Labelled photos from "sea_ice_dataset", an image-classification folder in muschi-lab/earthlab2026. The possible labels are: ice, miz, open water.

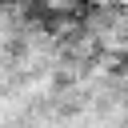
Label: miz

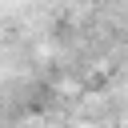
Label: miz

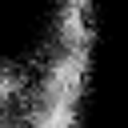
Label: miz

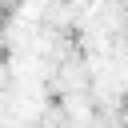
Label: ice

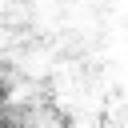
Label: ice

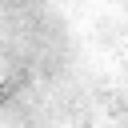
Label: ice
